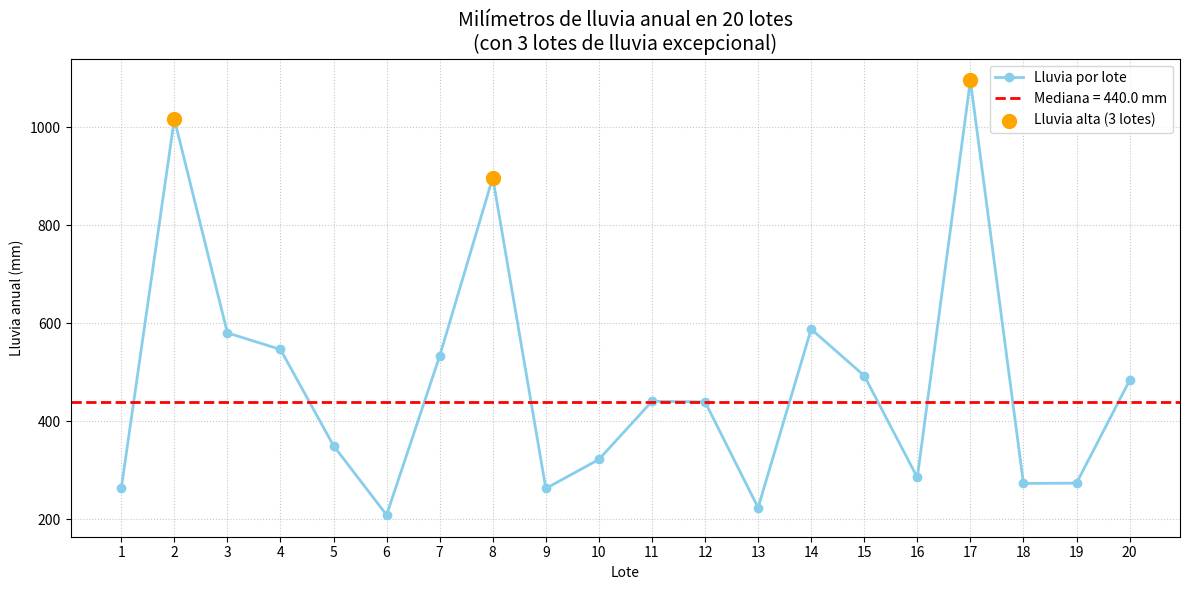

Recreate this plot in Python.
# 03 - Mediana - Centro de Resultados
import numpy as np
import matplotlib.pyplot as plt

# Fijar semilla para reproducibilidad
np.random.seed(42)

# Simular lluvia en 20 lotes (en mm/año)
# 17 lotes con lluvia típica: entre 600 y 1000 mm
lluvia_normal = np.random.uniform(200, 600, size=17)

# 3 lotes con mucha más lluvia (ej. zonas montañosas): entre 1800 y 2500 mm
lluvia_alta = np.random.uniform(650, 1500, size=3)

# Combinar y mezclar
lluvia_total = np.concatenate([lluvia_normal, lluvia_alta])
# Mezclar para que los lotes con alta lluvia no estén al final
np.random.shuffle(lluvia_total)

# Calcular mediana
mediana_lluvia = np.median(lluvia_total)

# Crear gráfico de líneas (uno por lote)
lotes = np.arange(1, 21)  # Lotes 1 a 20

plt.figure(figsize=(12, 6))
plt.plot(lotes, lluvia_total, marker='o', linestyle='-', color='skyblue', linewidth=2, markersize=6, label='Lluvia por lote')
plt.axhline(mediana_lluvia, color='red', linestyle='--', linewidth=2, label=f'Mediana = {mediana_lluvia:.1f} mm')

# Resaltar los 3 lotes con más lluvia (opcional)
indices_altos = np.argsort(lluvia_total)[-3:]  # Índices de los 3 mayores
plt.scatter(lotes[indices_altos], lluvia_total[indices_altos], color='orange', s=100, zorder=5, label='Lluvia alta (3 lotes)')

# Personalización
plt.title('Milímetros de lluvia anual en 20 lotes\n(con 3 lotes de lluvia excepcional)', fontsize=14)
plt.xlabel('Lote')
plt.ylabel('Lluvia anual (mm)')
plt.xticks(lotes)
plt.legend()
plt.grid(True, linestyle=':', alpha=0.7)
plt.tight_layout()
plt.show()

# Mostrar valor de la mediana
print(f"Mediana de lluvia anual en los 20 lotes: {mediana_lluvia:.1f} mm")
